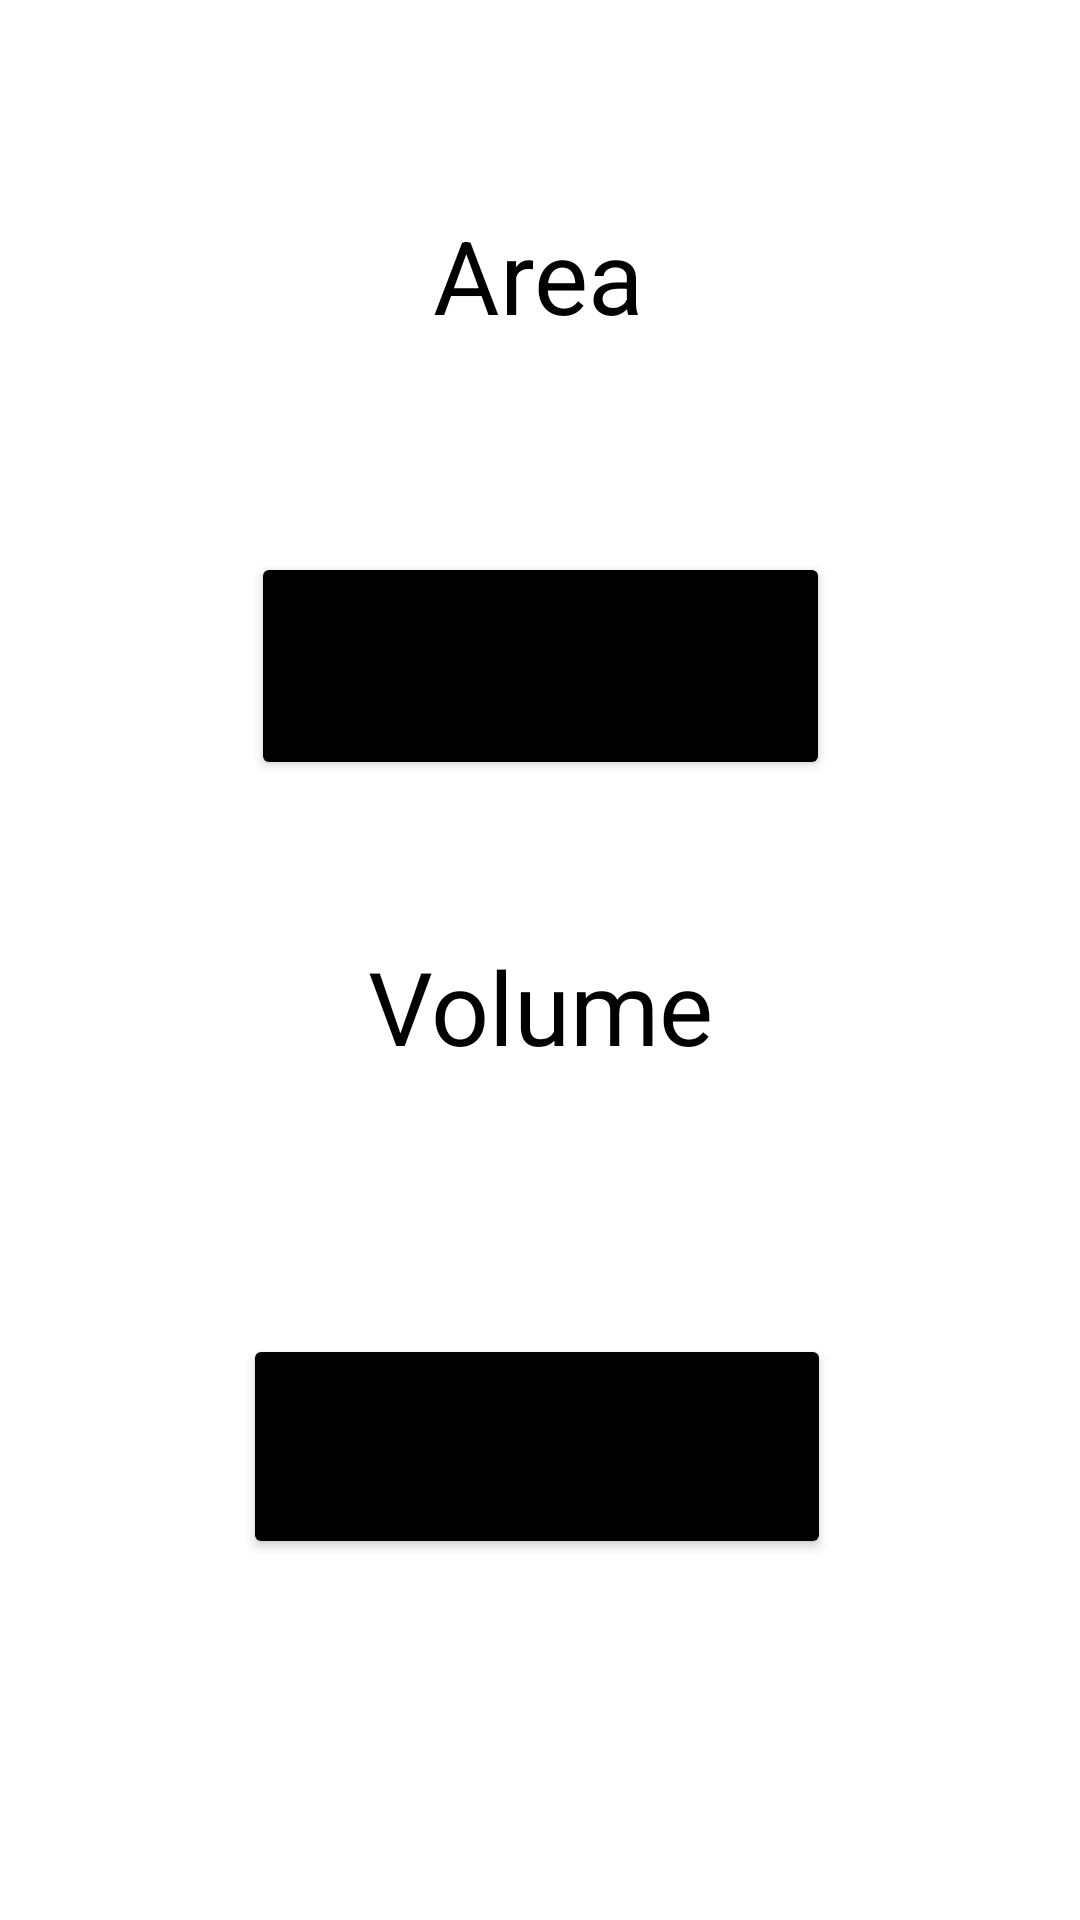

Android layout source for this screen:
<!-- AndroidManifest.xml: application theme Theme.Bitor_MultiCalculator -->
<!-- res/layout/activity_main.xml -->
<?xml version="1.0" encoding="utf-8"?>
<androidx.constraintlayout.widget.ConstraintLayout xmlns:android="http://schemas.android.com/apk/res/android"
    xmlns:app="http://schemas.android.com/apk/res-auto"
    xmlns:tools="http://schemas.android.com/tools"
    android:layout_width="match_parent"
    android:layout_height="match_parent"
    tools:context=".MainActivity">

    <TextView
        android:id="@+id/textView"
        android:layout_width="wrap_content"
        android:layout_height="wrap_content"
        android:text="Area"
        android:textColor="#000000"
        android:textSize="34sp"
        app:layout_constraintBottom_toBottomOf="parent"
        app:layout_constraintEnd_toEndOf="parent"
        app:layout_constraintHorizontal_bias="0.498"
        app:layout_constraintStart_toStartOf="parent"
        app:layout_constraintTop_toTopOf="parent"
        app:layout_constraintVertical_bias="0.116" />

    <TextView
        android:id="@+id/textView2"
        android:layout_width="wrap_content"
        android:layout_height="wrap_content"
        android:text="Volume"
        android:textColor="#000000"
        android:textSize="34sp"
        app:layout_constraintBottom_toBottomOf="parent"
        app:layout_constraintEnd_toEndOf="parent"
        app:layout_constraintStart_toStartOf="parent"
        app:layout_constraintTop_toBottomOf="@+id/textView"
        app:layout_constraintVertical_bias="0.413" />

    <Button
        android:id="@+id/button"
        android:layout_width="193dp"
        android:layout_height="76dp"
        android:layout_marginTop="184dp"
        android:backgroundTint="#000000"
        android:text="Areas"
        android:textSize="30sp"
        app:layout_constraintEnd_toEndOf="parent"
        app:layout_constraintStart_toStartOf="parent"
        app:layout_constraintTop_toTopOf="parent" />

    <Button
        android:id="@+id/button2"
        android:layout_width="196dp"
        android:layout_height="75dp"
        android:backgroundTint="#000000"
        android:text="Volumes"
        android:textSize="30sp"
        app:layout_constraintBottom_toBottomOf="parent"
        app:layout_constraintEnd_toEndOf="parent"
        app:layout_constraintHorizontal_bias="0.493"
        app:layout_constraintStart_toStartOf="parent"
        app:layout_constraintTop_toBottomOf="@+id/button"
        app:layout_constraintVertical_bias="0.606" />


</androidx.constraintlayout.widget.ConstraintLayout>
<!-- resources referenced by this layout -->
<resources>
  <style name="Theme.Bitor_MultiCalculator" parent="Theme.MaterialComponents.DayNight.DarkActionBar">
          
          <item name="colorPrimary">@color/purple_500</item>
          <item name="colorPrimaryVariant">@color/purple_700</item>
          <item name="colorOnPrimary">@color/white</item>
          
          <item name="colorSecondary">@color/teal_200</item>
          <item name="colorSecondaryVariant">@color/teal_700</item>
          <item name="colorOnSecondary">@color/black</item>
          
          <item name="android:statusBarColor" tools:targetApi="l">?attr/colorPrimaryVariant</item>
          
      </style>
  <!-- not gathered from this repository: default colours our renderer supplied (Android Studio template values) -->
  <color name="purple_500">#FF6200EE</color>
  <color name="purple_700">#FF3700B3</color>
  <color name="teal_200">#FF03DAC5</color>
  <color name="teal_700">#FF018786</color>
  <color name="black">#FF000000</color>
  <color name="white">#FFFFFFFF</color>
</resources>
